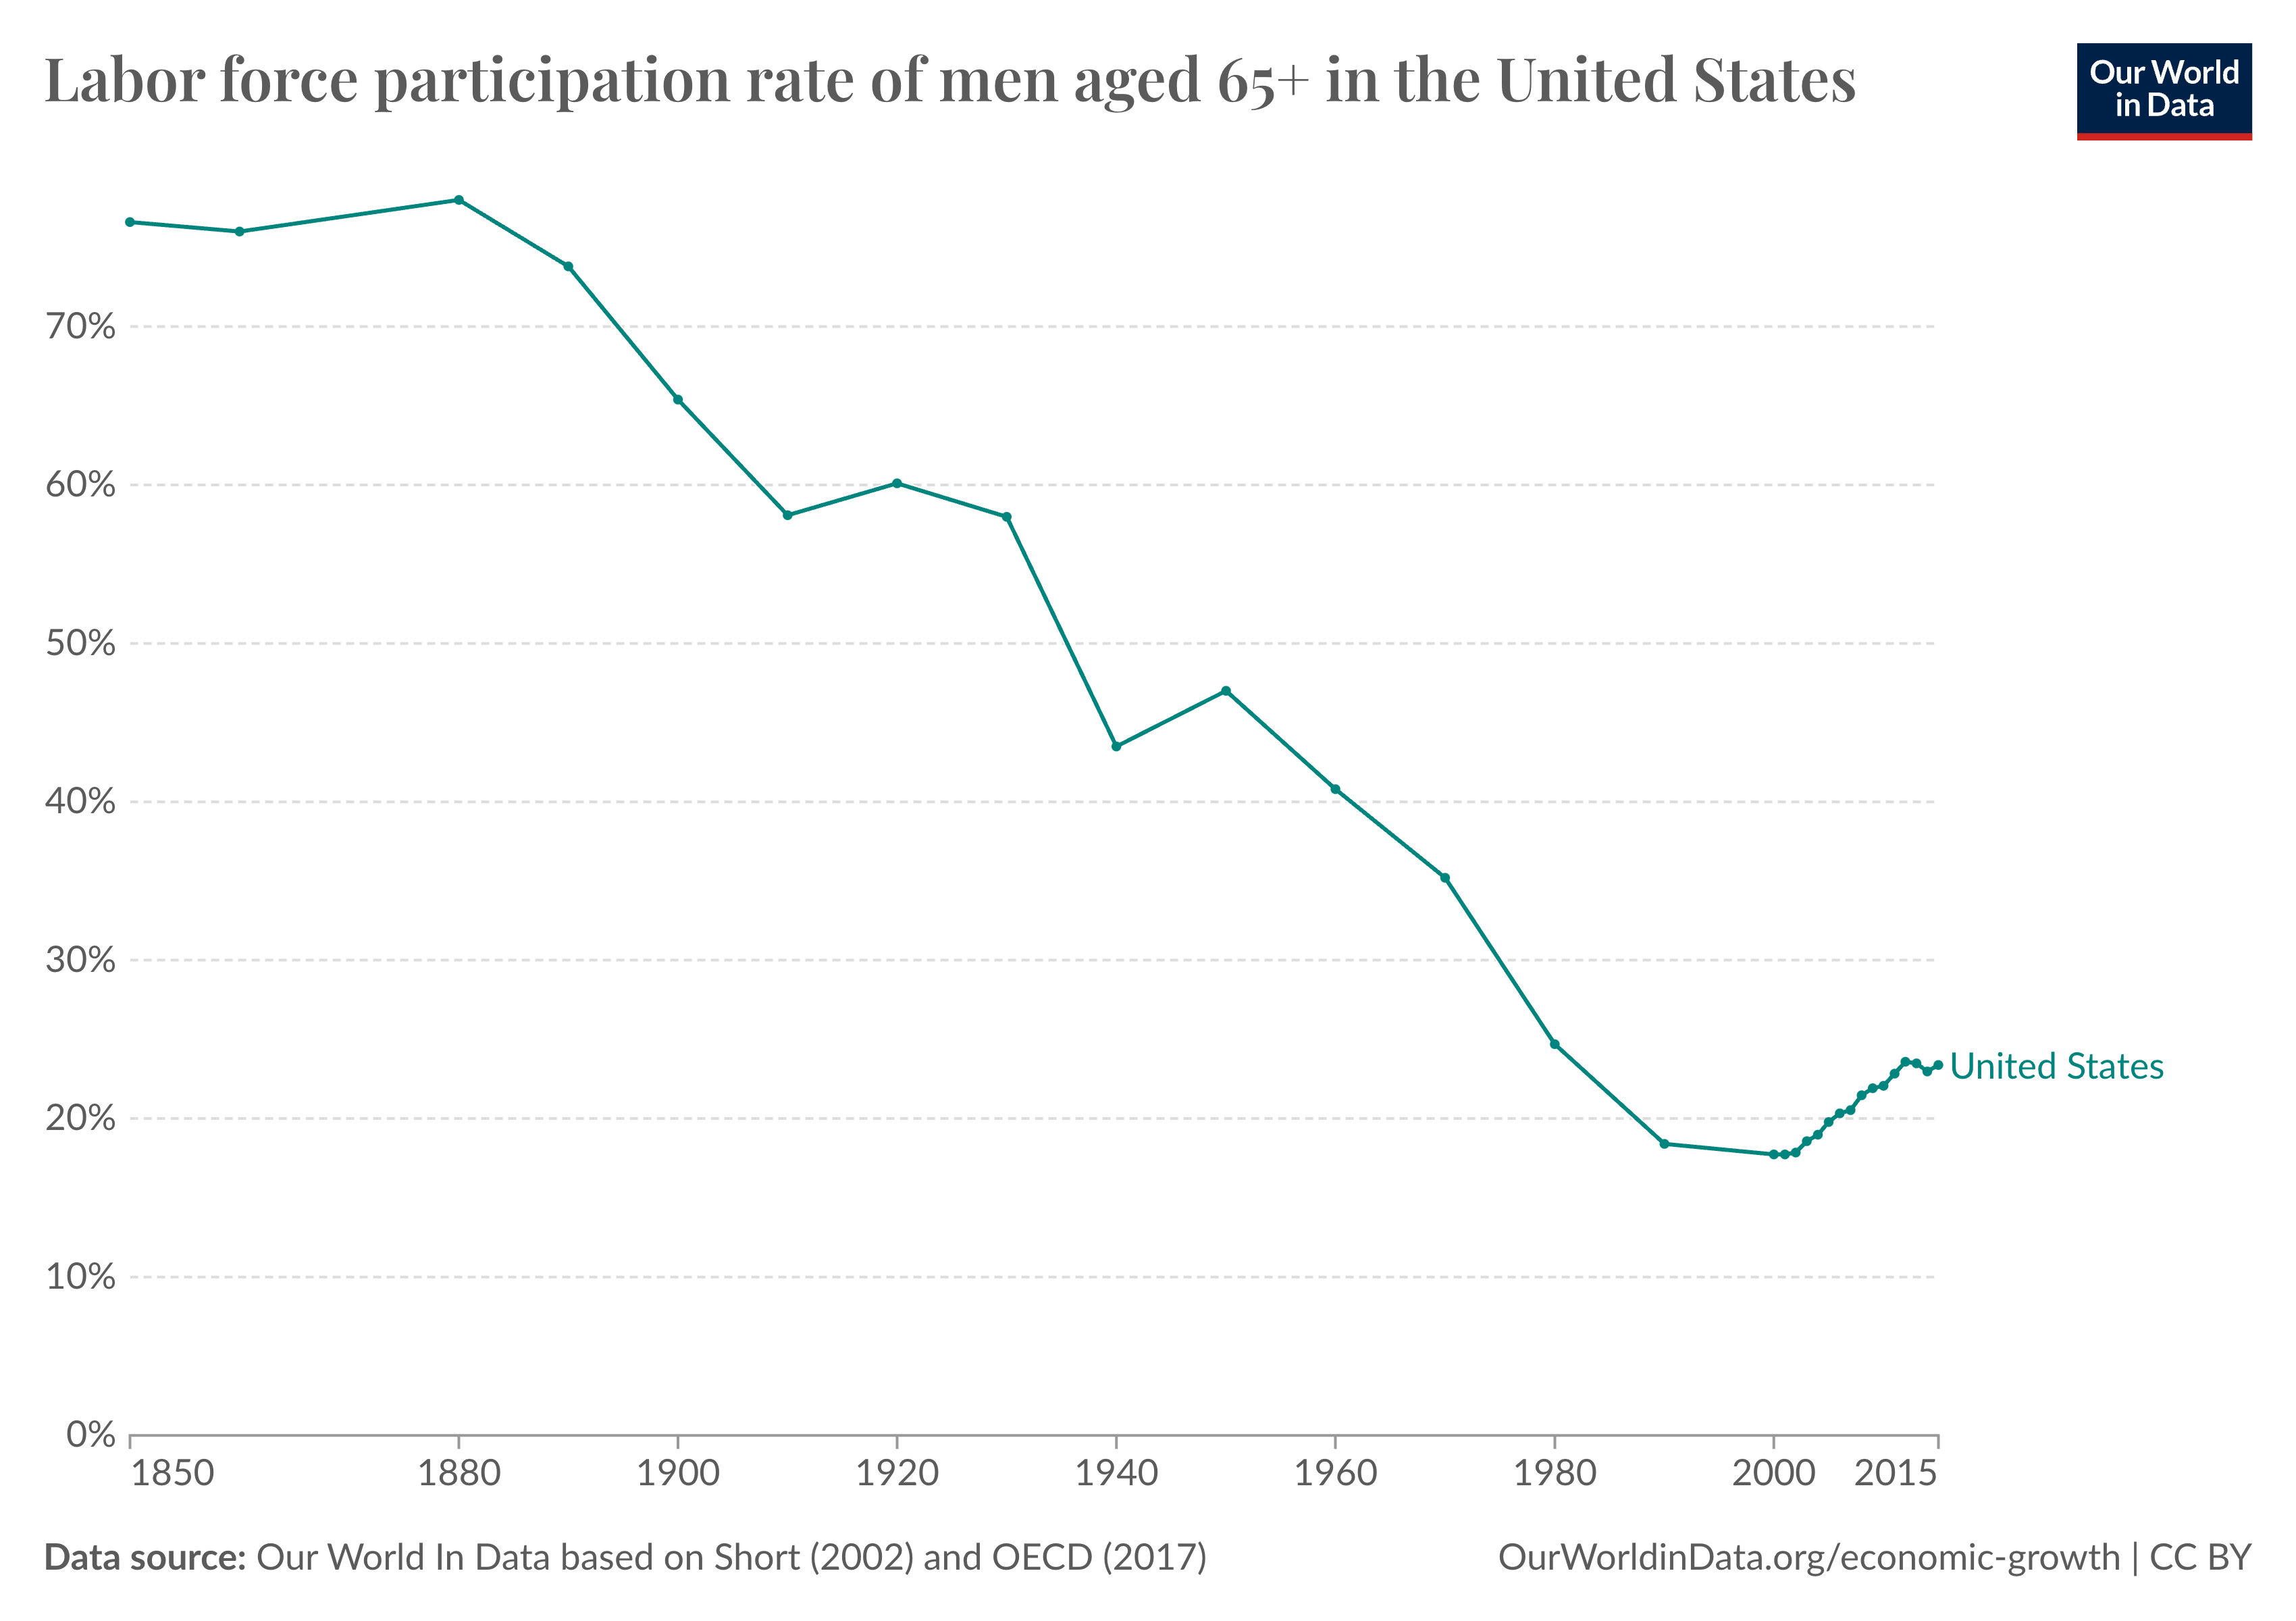

Values plotted in this chart, from the file beside it:
Entity, Code, Year, Labor Force Participation Rate in the US…
United States, USA, 1850, 76.6
United States, USA, 1860, 76
United States, USA, 1880, 78
United States, USA, 1890, 73.8
United States, USA, 1900, 65.4
United States, USA, 1910, 58.1
United States, USA, 1920, 60.1
United States, USA, 1930, 58
United States, USA, 1940, 43.5
United States, USA, 1950, 47
United States, USA, 1960, 40.8
United States, USA, 1970, 35.2
United States, USA, 1980, 24.7
United States, USA, 1990, 18.4
United States, USA, 2000, 17.73
United States, USA, 2001, 17.74
United States, USA, 2002, 17.86
United States, USA, 2003, 18.58
United States, USA, 2004, 18.98
United States, USA, 2005, 19.79
United States, USA, 2006, 20.34
United States, USA, 2007, 20.53
United States, USA, 2008, 21.47
United States, USA, 2009, 21.92
United States, USA, 2010, 22.06
United States, USA, 2011, 22.83
United States, USA, 2012, 23.59
United States, USA, 2013, 23.49
United States, USA, 2014, 22.98
United States, USA, 2015, 23.38
